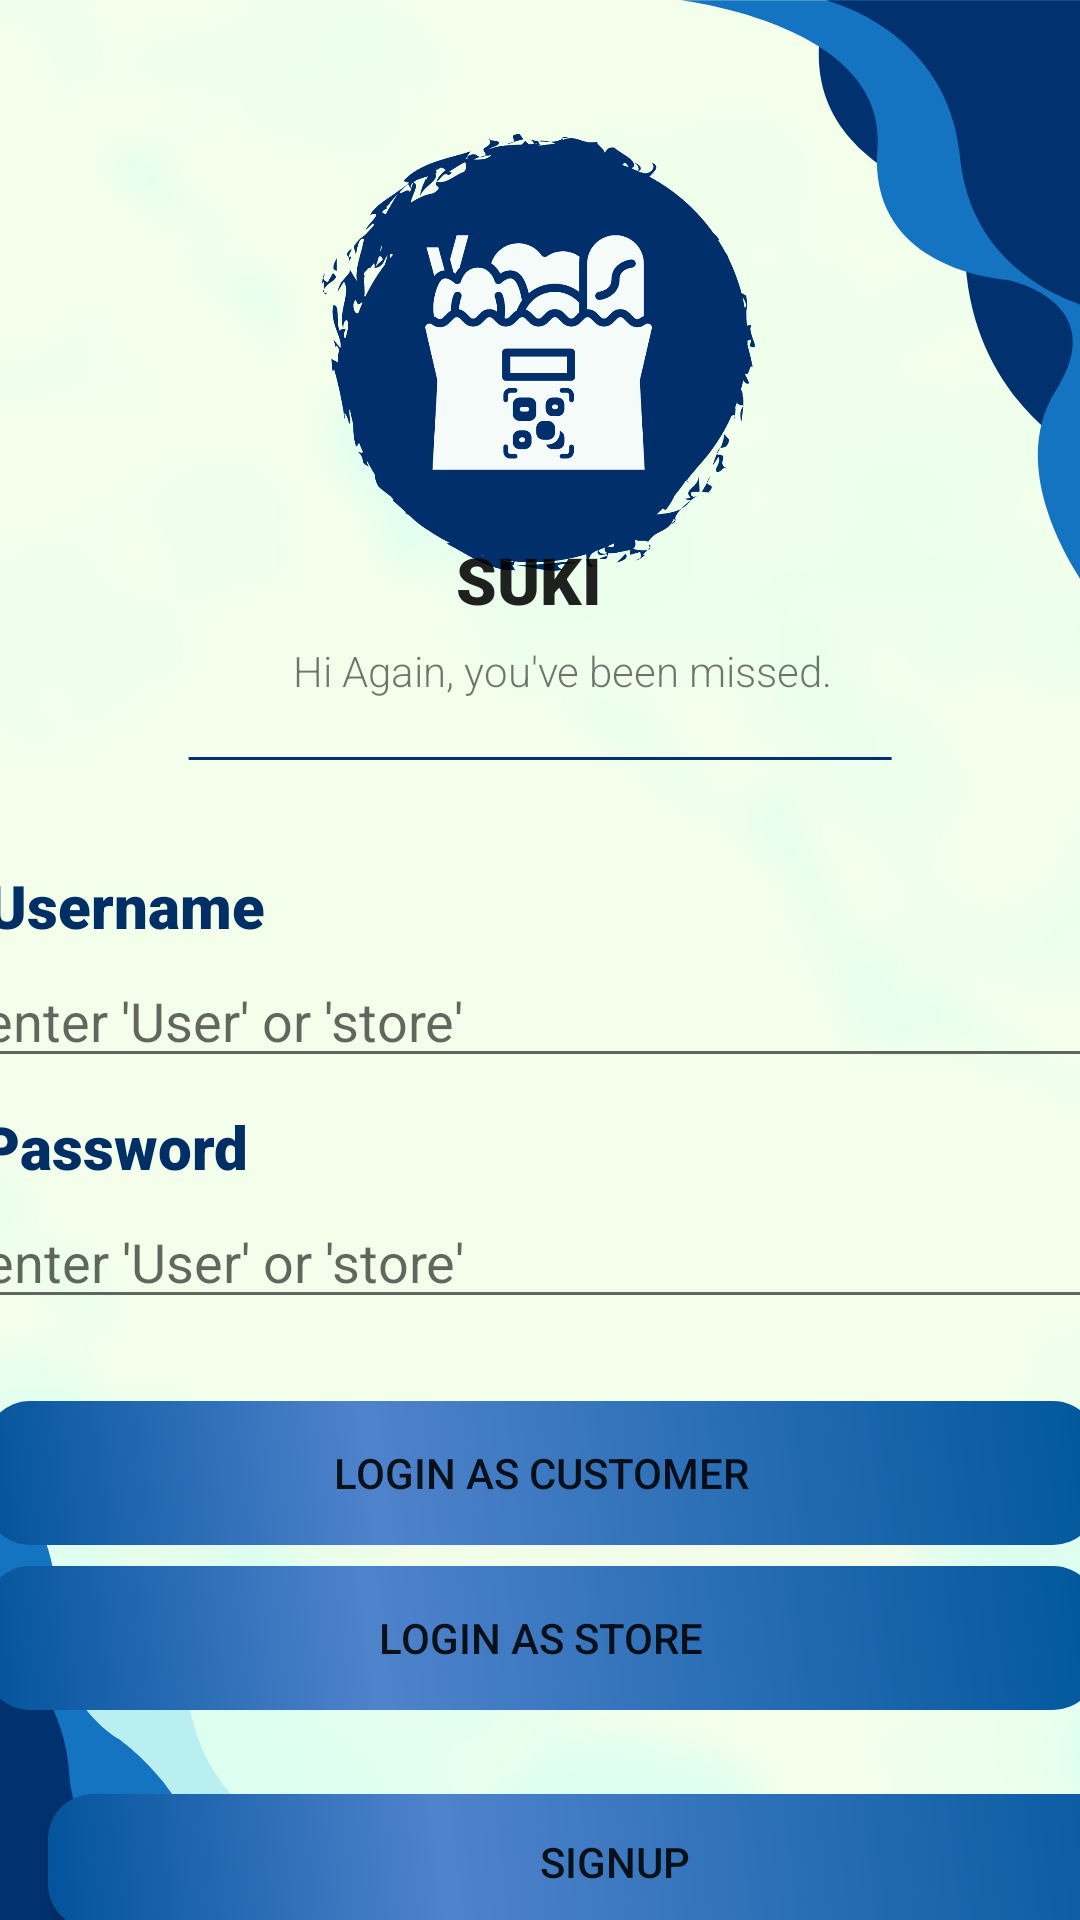

Reconstruct the res/layout file that produces this screen, plus the resources it refers to.
<!-- AndroidManifest.xml: application theme Theme.Pabili -->
<!-- res/layout/activity_login.xml -->
<?xml version="1.0" encoding="utf-8"?>
<androidx.constraintlayout.widget.ConstraintLayout xmlns:android="http://schemas.android.com/apk/res/android"
    xmlns:app="http://schemas.android.com/apk/res-auto"
    xmlns:tools="http://schemas.android.com/tools"
    android:id="@+id/linearLayout2"
    android:layout_width="match_parent"
    android:layout_height="match_parent"
    android:src="@drawable/btn_main_1"
    tools:layout_editor_absoluteX="0dp"
    tools:layout_editor_absoluteY="-1dp"
    android:background="@drawable/bg_image_login"
    >


    <ImageView
        android:id="@+id/imageView2"
        android:layout_width="185dp"
        android:layout_height="155dp"
        android:layout_marginTop="40dp"
        app:layout_constraintBottom_toTopOf="@+id/constraintLayout3"
        app:layout_constraintEnd_toEndOf="parent"
        app:layout_constraintHorizontal_bias="0.497"
        app:layout_constraintStart_toStartOf="parent"
        app:layout_constraintTop_toTopOf="parent"
        app:layout_constraintVertical_bias="0.0"
        app:srcCompat="@drawable/logo_suki" />

    <androidx.constraintlayout.widget.ConstraintLayout
        android:id="@+id/constraintLayout3"
        android:layout_width="379dp"
        android:layout_height="112dp"
        android:layout_marginStart="11dp"
        android:layout_marginTop="150dp"
        android:layout_marginEnd="11dp"
        android:layout_marginBottom="17dp"
        app:layout_constraintBottom_toTopOf="@+id/constraintLayout2"
        app:layout_constraintEnd_toEndOf="parent"
        app:layout_constraintStart_toStartOf="parent"
        app:layout_constraintTop_toTopOf="parent">

        <TextView
            android:id="@+id/textView5"
            android:layout_width="71dp"
            android:layout_height="29dp"
            android:layout_marginStart="5dp"
            android:layout_marginTop="-10dp"
            android:layout_marginEnd="5dp"
            android:layout_marginBottom="4dp"
            android:text="SUKI"
            android:textAppearance="@style/TextAppearance.AppCompat.Large"
            app:autoSizeTextType="uniform"
            app:fontFamily="sans-serif-black"
            app:layout_constraintBottom_toBottomOf="parent"
            app:layout_constraintEnd_toEndOf="parent"
            app:layout_constraintHorizontal_bias="0.523"
            app:layout_constraintStart_toStartOf="parent"
            app:layout_constraintTop_toTopOf="parent"
            app:layout_constraintVertical_bias="0.468" />

        <TextView
            android:id="@+id/textView6"
            android:layout_width="wrap_content"
            android:layout_height="wrap_content"
            android:layout_marginStart="5dp"
            android:layout_marginTop="10dp"
            android:layout_marginEnd="5dp"
            android:layout_marginBottom="30dp"
            android:text="Hi Again, you've been missed."
            app:fontFamily="sans-serif-light"
            app:layout_constraintBottom_toBottomOf="parent"
            app:layout_constraintEnd_toEndOf="@+id/textView5"
            app:layout_constraintStart_toStartOf="@+id/textView5"
            app:layout_constraintTop_toBottomOf="@+id/textView5" />
    </androidx.constraintlayout.widget.ConstraintLayout>

    <androidx.constraintlayout.widget.ConstraintLayout
        android:id="@+id/constraintLayout2"
        android:layout_width="383dp"
        android:layout_height="166dp"
        android:layout_marginStart="11dp"
        android:layout_marginEnd="11dp"
        android:layout_marginBottom="18dp"
        app:layout_constraintBottom_toTopOf="@+id/constraintLayout"
        app:layout_constraintEnd_toEndOf="parent"
        app:layout_constraintStart_toStartOf="parent"
        app:layout_constraintTop_toBottomOf="@+id/constraintLayout3">

        <EditText
            android:id="@+id/etPassword"
            android:layout_width="0dp"
            android:layout_height="wrap_content"
            android:layout_marginStart="2dp"
            android:layout_marginEnd="2dp"
            android:hint="enter 'User' or 'store'"
            app:layout_constraintBottom_toBottomOf="parent"
            app:layout_constraintEnd_toEndOf="parent"
            app:layout_constraintHorizontal_bias="0.0"
            app:layout_constraintStart_toStartOf="parent"
            app:layout_constraintTop_toBottomOf="@+id/textView4" />

        <TextView
            android:id="@+id/textView4"
            android:layout_width="369dp"
            android:layout_height="27dp"
            android:text="Password"
            android:textColor="#002f66"
            app:autoSizeTextType="uniform"
            app:fontFamily="sans-serif-black"
            app:layout_constraintBottom_toTopOf="@+id/etPassword"
            app:layout_constraintEnd_toEndOf="parent"
            app:layout_constraintHorizontal_bias="0.333"
            app:layout_constraintStart_toStartOf="parent"
            app:layout_constraintTop_toBottomOf="@+id/etUsername" />

        <TextView
            android:id="@+id/textView3"
            android:layout_width="370dp"
            android:layout_height="27dp"
            android:layout_marginTop="10dp"
            android:text="Username"
            android:textColor="#002f66"
            app:autoSizeTextType="uniform"
            app:fontFamily="sans-serif-black"
            app:layout_constraintBottom_toTopOf="@+id/etUsername"
            app:layout_constraintEnd_toEndOf="parent"
            app:layout_constraintHorizontal_bias="0.5"
            app:layout_constraintStart_toStartOf="parent"
            app:layout_constraintTop_toTopOf="parent" />

        <EditText
            android:id="@+id/etUsername"
            android:layout_width="380dp"
            android:layout_height="wrap_content"
            android:layout_marginBottom="7dp"
            android:hint="enter 'User' or 'store'"
            app:layout_constraintBottom_toTopOf="@+id/textView4"
            app:layout_constraintEnd_toEndOf="parent"
            app:layout_constraintHorizontal_bias="0.5"
            app:layout_constraintStart_toStartOf="parent"
            app:layout_constraintTop_toBottomOf="@+id/textView3" />

    </androidx.constraintlayout.widget.ConstraintLayout>

    <androidx.constraintlayout.widget.ConstraintLayout
        android:id="@+id/constraintLayout"
        android:layout_width="385dp"
        android:layout_height="110dp"
        android:layout_marginStart="8dp"
        android:layout_marginEnd="8dp"
        android:layout_marginBottom="28dp"
        app:layout_constraintBottom_toTopOf="@+id/btnSignup"
        app:layout_constraintEnd_toEndOf="parent"
        app:layout_constraintStart_toStartOf="parent"
        app:layout_constraintTop_toBottomOf="@+id/constraintLayout2">

        <Button
            android:id="@+id/btnCustomerLogin"
            android:layout_width="0dp"
            android:layout_height="wrap_content"
            android:layout_margin="7dp"
            android:layout_marginStart="1dp"
            android:layout_marginTop="344dp"
            android:layout_marginEnd="1dp"
            android:background="@drawable/btn_main_1"
            android:text="Login as Customer"
            app:backgroundTint="#00FFFFFF"
            app:backgroundTintMode="screen"
            app:layout_constraintEnd_toEndOf="parent"
            app:layout_constraintStart_toStartOf="parent"
            app:layout_constraintTop_toTopOf="parent" />

        <Button
            android:id="@+id/btnStoreLogin"
            android:layout_width="0dp"
            android:layout_height="wrap_content"
            android:layout_margin="7dp"
            android:layout_marginStart="1dp"
            android:layout_marginTop="4dp"
            android:layout_marginEnd="1dp"
            android:background="@drawable/btn_main_1"
            android:text="Login as Store"
            app:backgroundTint="#00FFFFFF"
            app:backgroundTintMode="screen"
            app:layout_constraintEnd_toEndOf="parent"
            app:layout_constraintStart_toStartOf="parent"
            app:layout_constraintTop_toBottomOf="@+id/btnCustomerLogin" />

    </androidx.constraintlayout.widget.ConstraintLayout>

    <Button
        android:id="@+id/btnSignup"
        android:layout_width="378dp"
        android:layout_height="45dp"
        android:layout_marginStart="16dp"
        android:layout_marginEnd="16dp"
        android:background="@drawable/btn_main_1"
        android:text="Signup"
        app:backgroundTint="#00FFFFFF"
        app:backgroundTintMode="screen"
        app:layout_constraintBottom_toBottomOf="parent"
        app:layout_constraintEnd_toEndOf="parent"
        app:layout_constraintHorizontal_bias="0.0"
        app:layout_constraintStart_toStartOf="parent"
        app:layout_constraintTop_toBottomOf="@+id/constraintLayout" />


</androidx.constraintlayout.widget.ConstraintLayout>
<!-- resources referenced by this layout -->
<resources>
  <!-- drawable bg_image_login: png bitmap (drawable, 176000 bytes) -->
  <!-- drawable btn_main_1 (drawable) -->
  <?xml version="1.0" encoding="utf-8"?>
  <shape xmlns:android="http://schemas.android.com/apk/res/android" android:shape="rectangle" >
      <corners
          android:radius="15dp"
          />
      <gradient
          android:angle="45"
          android:centerX="35%"
          android:centerColor="#4f83cc"
          android:startColor="#01539B"
          android:endColor="#01579B"
          android:type="linear"
          />
      <padding
          android:left="1dp"
          android:top="1dp"
          android:right="1dp"
          android:bottom="1dp"
          />
      <size
          android:width="200dp"
          android:height="40dp"
          />
  
  </shape>
  <!-- drawable logo_suki: png bitmap (drawable, 70449 bytes) -->
  <style name="Theme.Pabili" parent="Theme.MaterialComponents.DayNight.NoActionBar">
          
          <item name="colorPrimary">@color/purple_500</item>
          <item name="colorPrimaryVariant">@color/purple_700</item>
          <item name="colorOnPrimary">@color/white</item>
          
          <item name="colorSecondary">@color/teal_200</item>
          <item name="colorSecondaryVariant">@color/teal_700</item>
          <item name="colorOnSecondary">@color/black</item>
          
          <item name="android:statusBarColor" tools:targetApi="l">?attr/colorPrimaryVariant</item>
          
      </style>
  <color name="purple_500">#FF6200EE</color>
  <color name="purple_700">#FF3700B3</color>
  <color name="white">#FFFFFFFF</color>
  <color name="teal_200">#FF03DAC5</color>
  <color name="teal_700">#FF018786</color>
  <color name="black">#FF000000</color>
</resources>
